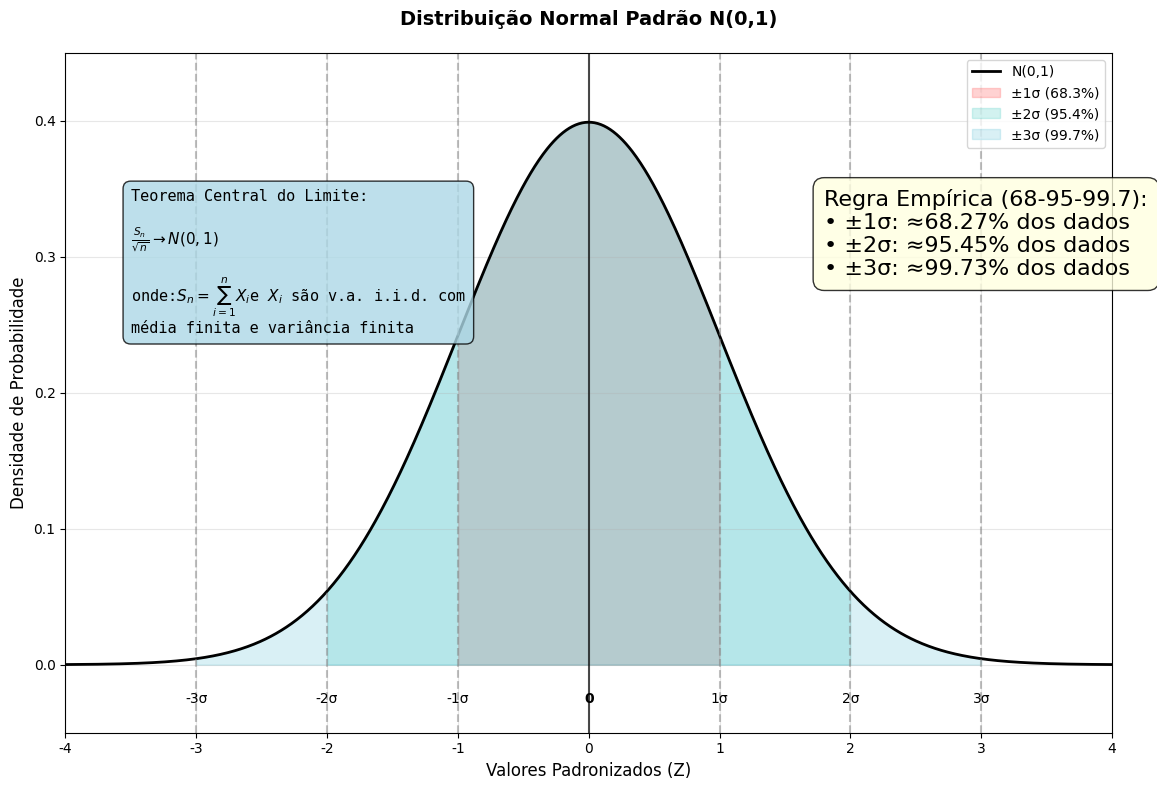

This chart was generated by the following Python code:
import numpy as np
import matplotlib.pyplot as plt
from scipy import stats
import matplotlib.patches as patches

# Configurar o matplotlib para usar fonte que suporta caracteres especiais
plt.rcParams['font.family'] = 'DejaVu Sans'
plt.rcParams['figure.figsize'] = (12, 8)

# Gerar dados para a distribuição normal padrão
x = np.linspace(-4, 4, 1000)
y = stats.norm.pdf(x, 0, 1)  # média=0, desvio-padrão=1

# Criar o gráfico
fig, ax = plt.subplots(figsize=(12, 8))

# Plotar a curva da distribuição normal
ax.plot(x, y, 'k-', linewidth=2, label='N(0,1)')

# Definir cores para cada região
colors = ['#FF6B6B', '#4ECDC4', '#45B7D1']
alphas = [0.3, 0.25, 0.2]

# Preencher as áreas para 1, 2 e 3 desvios-padrão
for i, sigma in enumerate([1, 2, 3]):
    # Área entre -sigma e +sigma
    x_fill = x[(x >= -sigma) & (x <= sigma)]
    y_fill = stats.norm.pdf(x_fill, 0, 1)
    
    ax.fill_between(x_fill, y_fill, alpha=alphas[i], color=colors[i], 
                    label=f'±{sigma}σ ({stats.norm.cdf(sigma) - stats.norm.cdf(-sigma):.1%})')

# Adicionar linhas verticais nos desvios-padrão
for sigma in range(-3, 4):
    if sigma != 0:
        ax.axvline(x=sigma, color='gray', linestyle='--', alpha=0.5)
        ax.text(sigma, -0.02, f'{sigma}σ', ha='center', va='top', fontsize=10)

# Linha vertical no centro (média)
ax.axvline(x=0, color='black', linestyle='-', alpha=0.7)
ax.text(0, -0.02, '0', ha='center', va='top', fontsize=10, fontweight='bold')

# Configurações do gráfico
ax.set_xlim(-4, 4)
ax.set_ylim(-0.05, 0.45)
ax.set_xlabel('Valores Padronizados (Z)', fontsize=12)
ax.set_ylabel('Densidade de Probabilidade', fontsize=12)
ax.set_title('Distribuição Normal Padrão N(0,1)', 
             fontsize=14, fontweight='bold', pad=20)

# Adicionar grade
ax.grid(True, alpha=0.3)

# Legenda
ax.legend(loc='upper right', fontsize=10)

# Adicionar caixa de texto com o Teorema Central do Limite
textstr = 'Teorema Central do Limite:\n\n'
textstr += r'$\frac{S_n}{\sqrt{n}} \rightarrow N(0,1)$' + '\n\n'
textstr += 'onde:'
textstr += r'$S_n = \sum_{i=1}^{n} X_i$' #+ '\n'
textstr += 'e $X_i$ são v.a. i.i.d. com\n'
textstr += 'média finita e variância finita'

# Criar caixa de texto
props = dict(boxstyle='round,pad=0.5', facecolor='lightblue', alpha=0.8)
ax.text(-3.5, 0.35, textstr, fontsize=11, verticalalignment='top',
        bbox=props, family='monospace')

# Adicionar informações estatísticas
info_text = 'Regra Empírica (68-95-99.7):\n'
info_text += '• ±1σ: ≈68.27% dos dados\n'
info_text += '• ±2σ: ≈95.45% dos dados\n'
info_text += '• ±3σ: ≈99.73% dos dados'

props2 = dict(boxstyle='round,pad=0.5', facecolor='lightyellow', alpha=0.8)
ax.text(1.8, 0.35, info_text, fontsize=16, verticalalignment='top',
        bbox=props2)

# Ajustar layout
plt.tight_layout()

# Exibir o gráfico
plt.show()

# Imprimir informações adicionais
print("Distribuição Normal Padrão N(0,1)")
print("=" * 40)
print("\nPorcentagens exatas:")
for sigma in [1, 2, 3]:
    prob = stats.norm.cdf(sigma) - stats.norm.cdf(-sigma)
    print(f"P(-{sigma}σ ≤ Z ≤ +{sigma}σ) = {prob:.4f} = {prob:.2%}")

print("\nValores da função densidade:")
for z in [-3, -2, -1, 0, 1, 2, 3]:
    density = stats.norm.pdf(z, 0, 1)
    print(f"f({z}) = {density:.4f}")